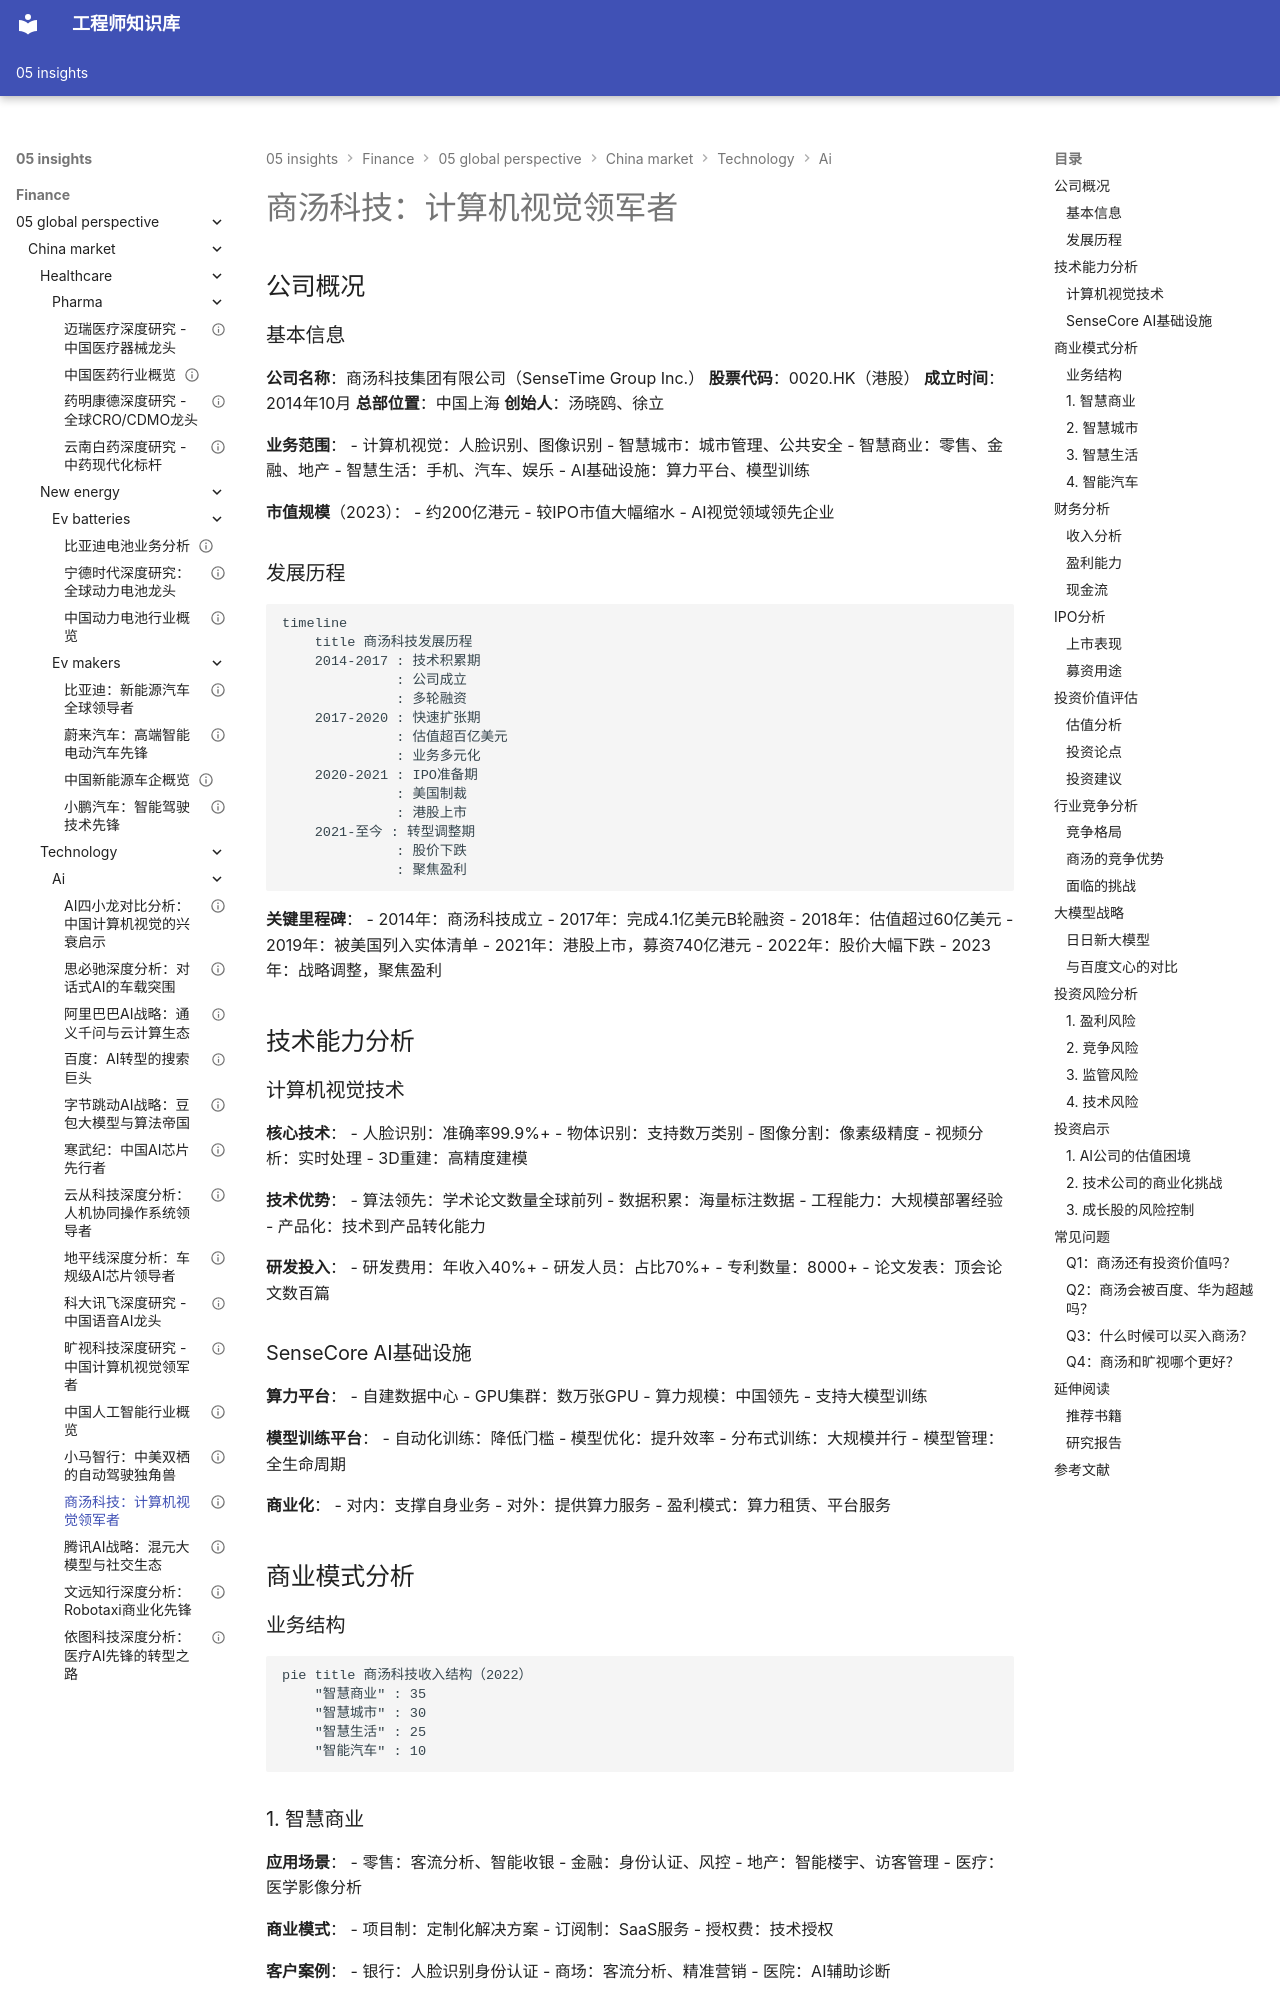

repository: Vuiora/knowledge-os · page: 05-insights/finance/05-global-perspective/china-market/technology/ai/sensetime/index.html · generator: mkdocs

---
title: 商汤科技：计算机视觉领军者
description: 深入分析商汤科技的计算机视觉技术、商业模式、IPO表现和投资价值
slug: sensetime-analysis
domain: 金融洞察
module: 全球投资视角
content_type: case-study
skill_level: intermediate
tags:
- AI
- 中国市场
- 商汤科技
- 案例研究
- 科技行业
- 计算机视觉
prerequisites:
- AI行业基础
- 计算机视觉技术
- 科技股投资
related_contents:
- 百度分析
- AI行业概览
- 科技板块总览
estimated_time: 65
difficulty_score: 3
author: 金融知识体系
created_at: '2024-01-01'
updated_at: '2024-01-01'
version: '1.0'
language: zh-CN
status: published
is_featured: false
---

# 商汤科技：计算机视觉领军者

## 公司概况

### 基本信息

**公司名称**：商汤科技集团有限公司（SenseTime Group Inc.）
**股票代码**：0020.HK（港股）
**成立时间**：2014年10月
**总部位置**：中国上海
**创始人**：汤晓鸥、徐立

**业务范围**：
- 计算机视觉：人脸识别、图像识别
- 智慧城市：城市管理、公共安全
- 智慧商业：零售、金融、地产
- 智慧生活：手机、汽车、娱乐
- AI基础设施：算力平台、模型训练

**市值规模**（2023）：
- 约200亿港元
- 较IPO市值大幅缩水
- AI视觉领域领先企业

### 发展历程

```mermaid
timeline
    title 商汤科技发展历程
    2014-2017 : 技术积累期
              : 公司成立
              : 多轮融资
    2017-2020 : 快速扩张期
              : 估值超百亿美元
              : 业务多元化
    2020-2021 : IPO准备期
              : 美国制裁
              : 港股上市
    2021-至今 : 转型调整期
              : 股价下跌
              : 聚焦盈利
```

**关键里程碑**：
- 2014年：商汤科技成立
- 2017年：完成4.1亿美元B轮融资
- 2018年：估值超过60亿美元
- 2019年：被美国列入实体清单
- 2021年：港股上市，募资740亿港元
- 2022年：股价大幅下跌
- 2023年：战略调整，聚焦盈利

## 技术能力分析

### 计算机视觉技术

**核心技术**：
- 人脸识别：准确率99.9%+
- 物体识别：支持数万类别
- 图像分割：像素级精度
- 视频分析：实时处理
- 3D重建：高精度建模

**技术优势**：
- 算法领先：学术论文数量全球前列
- 数据积累：海量标注数据
- 工程能力：大规模部署经验
- 产品化：技术到产品转化能力

**研发投入**：
- 研发费用：年收入40%+
- 研发人员：占比70%+
- 专利数量：8000+
- 论文发表：顶会论文数百篇
